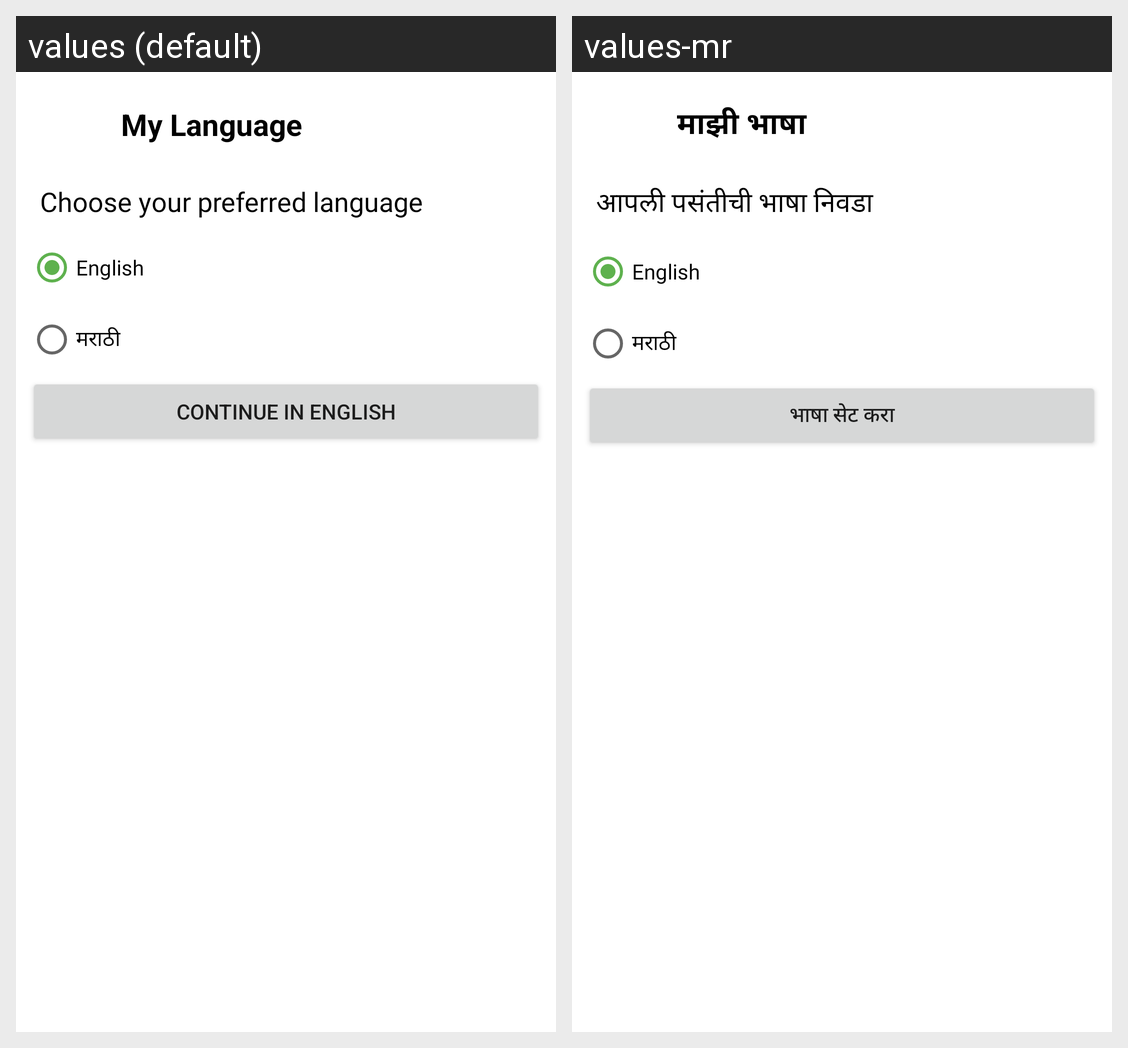

Locale-by-locale string values for the Android screen shown in this grid:
Android screen res/layout/fragment_my_language.xml rendered under 2 locales, left to right: values (default), values-mr. Device: Nexus 5 (rendered at 1080×1920; each locale shown at half size, 540×960, under a caption strip naming it); theme Theme.EAgri10x.
Strings drawn on this screen, with the default value and each locale's value (text and hints the layout hard-codes, and strings that could not be matched under every locale, appear in the picture but are not listed):

mylanguage
  values: My Language
  values-mr: माझी भाषा

chooseYourLang
  values: Choose your preferred language
  values-mr: आपली पसंतीची भाषा निवडा

english
  values: English
  values-mr: English

marathi
  values: मराठी
  values-mr: मराठी

set_lang
  values: Continue in English
  values-mr: भाषा सेट करा
